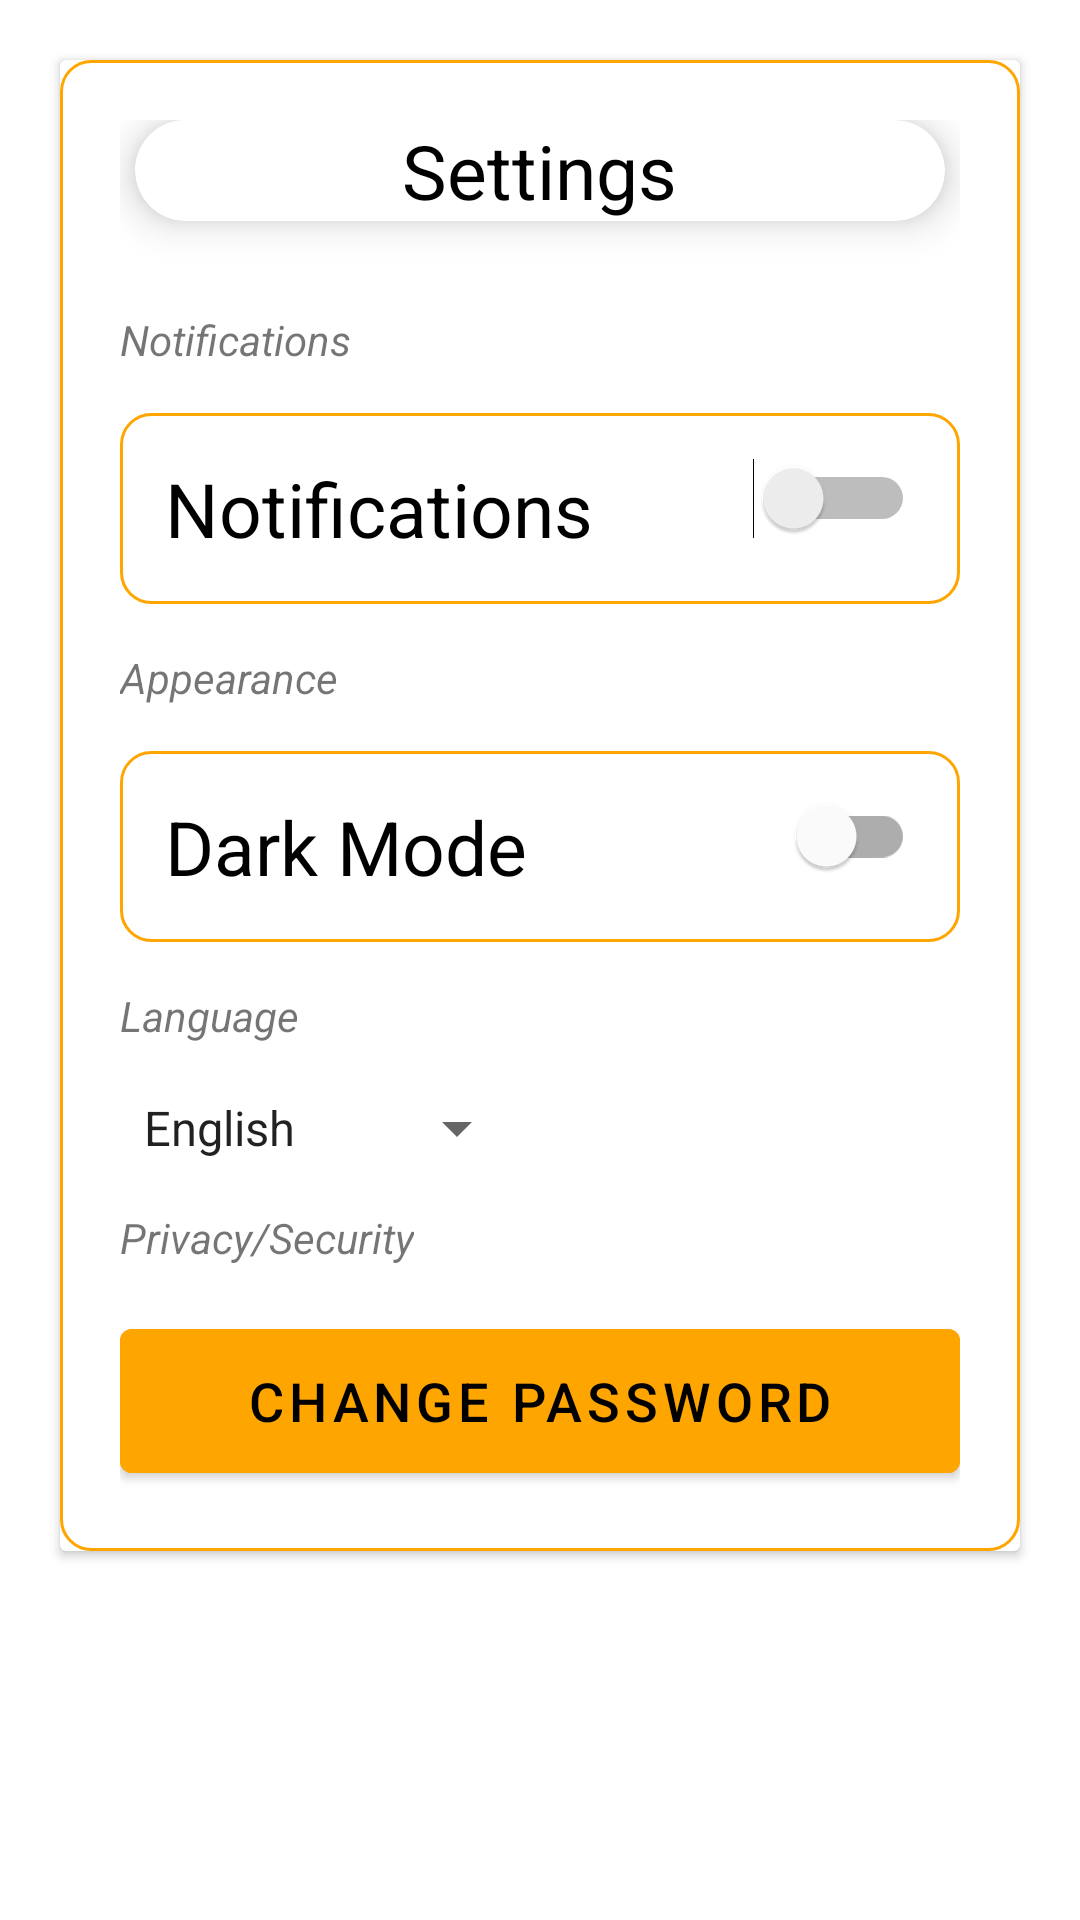

Android layout source for this screen:
<!-- AndroidManifest.xml: application theme Theme.GottaGo -->
<!-- res/layout/fragment_settings.xml -->
<RelativeLayout xmlns:android="http://schemas.android.com/apk/res/android"
    xmlns:tools="http://schemas.android.com/tools"
    android:layout_width="match_parent"
    android:layout_height="match_parent"
    xmlns:app="http://schemas.android.com/apk/res-auto"
    tools:context=".NavigationDrawer.SettingsFragment">

    <androidx.cardview.widget.CardView
        android:layout_width="match_parent"
        android:layout_height="wrap_content"
        android:layout_margin="20dp">

        <LinearLayout
            android:layout_width="match_parent"
            android:layout_height="wrap_content"
            android:orientation="vertical"
            android:layout_gravity="center_horizontal"
            android:padding="20dp"
            android:background="@drawable/roundedcorner">

            <androidx.cardview.widget.CardView
                android:layout_width="match_parent"
                android:layout_height="wrap_content"
                app:cardCornerRadius="20dp"
                app:cardElevation="8dp"
                android:layout_gravity="start"
                android:layout_marginLeft="5dp"
                android:layout_marginRight="5dp"
                android:layout_marginBottom="30dp"
                >

                <ImageButton
                    android:layout_width="wrap_content"
                    android:layout_height="wrap_content"
                    android:id="@+id/backBtn"
                    android:padding="8dp"
                    android:src="@drawable/ic_backarrow"
                    android:background="@color/white"
                    />

                <TextView
                    android:layout_width="wrap_content"
                    android:layout_height="wrap_content"
                    android:id="@+id/detailOwner"
                    android:text="@string/settingsFragment"
                    android:textSize="25sp"
                    android:layout_gravity="center"
                    android:textColor="@color/black"/>

            </androidx.cardview.widget.CardView>

            <TextView
                android:layout_width="wrap_content"
                android:layout_height="wrap_content"
                android:layout_marginBottom="15sp"
                android:text="@string/settingsDomainTitle1"
                android:textStyle="italic" />

            <Switch
                android:id="@+id/NotificationsSwitch"
                android:layout_width="fill_parent"
                android:layout_height="wrap_content"
                android:layout_marginBottom="15sp"
                android:background="@drawable/roundedcorner"
                android:checked="false"
                android:drawableLeft="@drawable/notifications_icon"
                android:gravity="left"
                android:padding="15sp"
                android:text="@string/settingsTitle"
                android:textSize="25sp" />

            <TextView
                android:layout_width="wrap_content"
                android:layout_height="wrap_content"
                android:layout_marginBottom="15sp"
                android:text="@string/settingsDomainTitle2"
                android:textStyle="italic" />


            <com.google.android.material.switchmaterial.SwitchMaterial
                android:id="@+id/DarkModeSwitch"
                android:layout_width="fill_parent"
                android:layout_height="wrap_content"
                android:layout_marginBottom="15sp"
                android:background="@drawable/roundedcorner"
                android:checked="false"
                android:drawableLeft="@drawable/dark_mode_icon"
                android:gravity="left"
                android:padding="15sp"
                android:text="@string/settingsTitle2"
                android:textSize="25sp" />

            <TextView
                android:layout_width="wrap_content"
                android:layout_height="wrap_content"
                android:text="@string/settingsDomainTitle4"
                android:textStyle="italic" />

            <Spinner
                android:id="@+id/languageSpinner"
                android:layout_width="wrap_content"
                android:layout_height="wrap_content"
                android:layout_marginTop="16dp"
                android:entries="@array/language_options"
                android:prompt="@string/select_language_prompt"
                android:layout_marginBottom="15sp"/>

            <TextView
                android:layout_width="wrap_content"
                android:layout_height="wrap_content"
                android:layout_marginBottom="15sp"
                android:text="@string/settingsDomainTitle3"
                android:textStyle="italic" />

            <Button
                android:layout_width="match_parent"
                android:layout_height="60dp"
                android:text="@string/settingsTitle3"
                android:id="@+id/forgotPassword"
                android:textSize="18sp"
                android:textColor="@color/black"
                android:backgroundTint="@color/orange"/>

        </LinearLayout>

    </androidx.cardview.widget.CardView>

</RelativeLayout>
<!-- resources referenced by this layout -->
<resources>
  <string-array name="language_options">
          <item>English</item>
          <item>Romanian</item>
      </string-array>
  <color name="black">#FF000000</color>
  <color name="orange">#FFA500</color>
  <color name="white">#FFFFFFFF</color>
  <!-- drawable roundedcorner (drawable) -->
  <?xml version="1.0" encoding="utf-8"?>
  <shape xmlns:android="http://schemas.android.com/apk/res/android"
      android:shape="rectangle">
      <corners android:radius="10dp"/>
      <stroke android:width="1dp" android:color="@color/orange"/>
  
  </shape>
  <string name="select_language_prompt">Select a language:</string>
  <string name="settingsDomainTitle1">Notifications</string>
  <string name="settingsDomainTitle2">Appearance</string>
  <string name="settingsDomainTitle3">Privacy/Security</string>
  <string name="settingsDomainTitle4">Language</string>
  <string name="settingsFragment">Settings</string>
  <string name="settingsTitle">Notifications</string>
  <string name="settingsTitle2">Dark Mode</string>
  <string name="settingsTitle3">Change Password</string>
  <style name="Theme.GottaGo" parent="Theme.MaterialComponents.Light.NoActionBar">
          
          <item name="colorPrimary">@color/orange</item>
          <item name="colorPrimaryVariant">@color/orange</item>
          <item name="colorOnPrimary">@color/white</item>
          
          <item name="colorSecondary">@color/teal_200</item>
          <item name="colorSecondaryVariant">@color/teal_700</item>
          <item name="colorOnSecondary">@color/black</item>
          
          <item name="android:statusBarColor">?attr/colorPrimaryVariant</item>
          
      </style>
  <color name="teal_200">#FF03DAC5</color>
  <color name="teal_700">#FF018786</color>
</resources>
